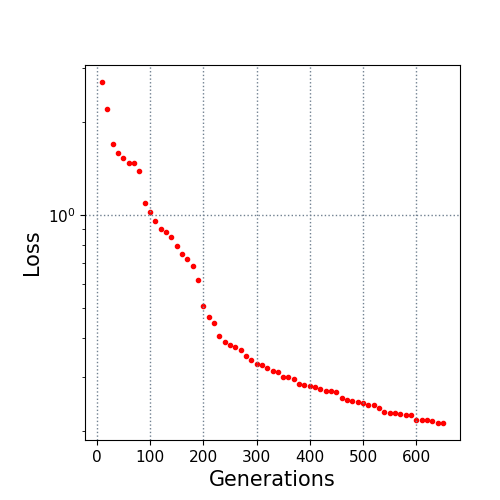

The data file committed next to this chart (first rows):
10.0, 2.696894
20.0, 2.203
30.0, 1.705
40.0, 1.592
50.0, 1.529
60.0, 1.476
70.0, 1.476
80.0, 1.394
90.0, 1.095
100.0, 1.022
110.0, 0.9566
120.0, 0.9043
130.0, 0.8822
140.0, 0.8499
150.0, 0.7966
160.0, 0.7483
170.0, 0.7213
180.0, 0.6841
190.0, 0.6162
200.0, 0.51
210.0, 0.469
220.0, 0.4481
230.0, 0.4079
240.0, 0.3903
250.0, 0.3794
260.0, 0.3756
270.0, 0.3655
280.0, 0.3501
290.0, 0.3397
300.0, 0.3301
310.0, 0.3269
320.0, 0.3197
330.0, 0.3138
340.0, 0.3106
350.0, 0.3007
360.0, 0.2993
370.0, 0.2954
380.0, 0.2836
390.0, 0.2823
400.0, 0.2807
410.0, 0.2777
420.0, 0.2744
430.0, 0.2693
440.0, 0.2692
450.0, 0.2685
460.0, 0.2561
470.0, 0.2531
480.0, 0.2515
490.0, 0.2493
500.0, 0.2478
510.0, 0.2433
520.0, 0.2425
530.0, 0.2385
540.0, 0.2316
550.0, 0.2294
560.0, 0.2288
570.0, 0.2272
580.0, 0.2267
590.0, 0.2252
600.0, 0.218
610.0, 0.2176
... 4 more rows
